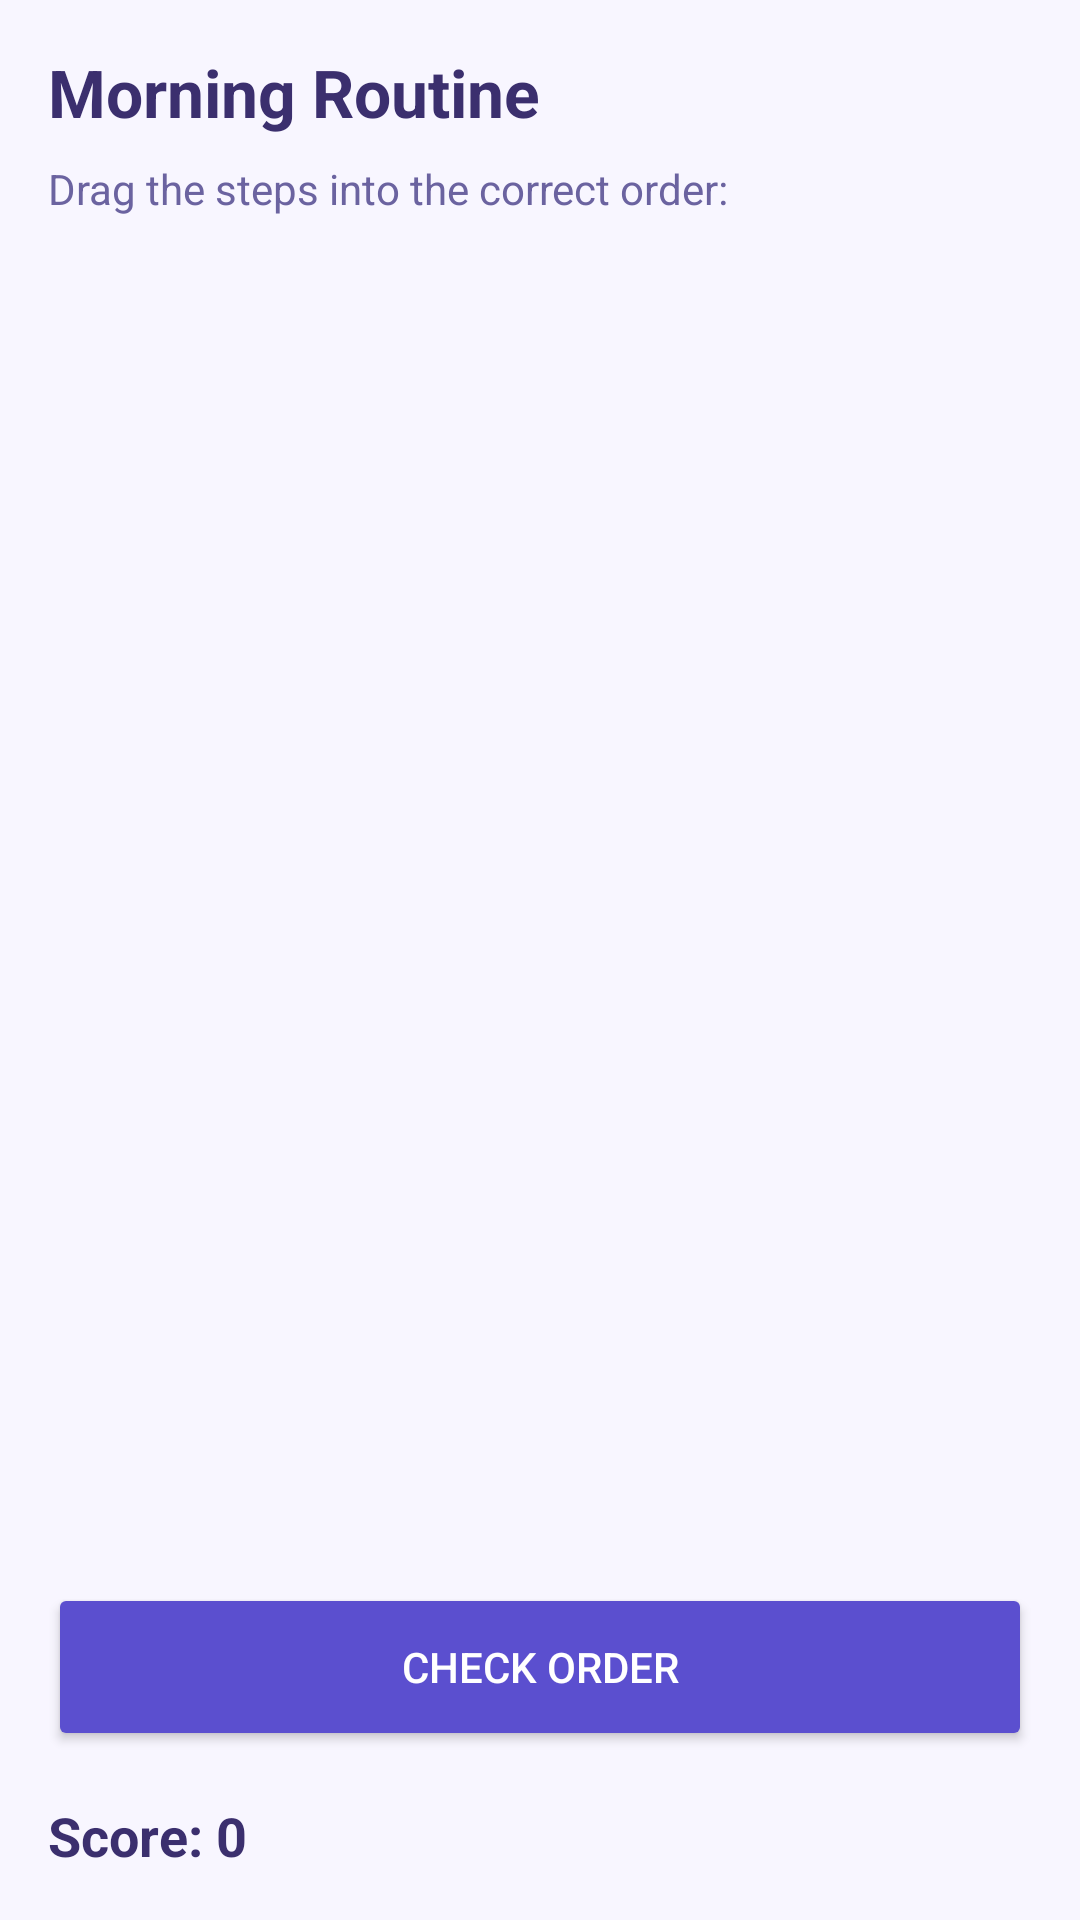

Android layout source for this screen:
<!-- AndroidManifest.xml: application theme Theme.BrainFriend -->
<!-- res/layout/fragment_sequencing_game.xml -->
<?xml version="1.0" encoding="utf-8"?>
<LinearLayout xmlns:android="http://schemas.android.com/apk/res/android"
    android:layout_width="match_parent"
    android:layout_height="match_parent"
    android:orientation="vertical"
    android:padding="16dp"
    android:background="#F8F6FF">

    <TextView
        android:id="@+id/tv_scenario_title"
        android:layout_width="wrap_content"
        android:layout_height="wrap_content"
        android:text="Morning Routine"
        android:textSize="22sp"
        android:textStyle="bold"
        android:textColor="#3B2F6E"
        android:layout_marginBottom="8dp" />

    <TextView
        android:id="@+id/tv_instruction"
        android:layout_width="wrap_content"
        android:layout_height="wrap_content"
        android:text="Drag the steps into the correct order:"
        android:textSize="14sp"
        android:textColor="#6B63A0"
        android:layout_marginBottom="16dp" />

    <androidx.recyclerview.widget.RecyclerView
        android:id="@+id/rv_steps"
        android:layout_width="match_parent"
        android:layout_height="0dp"
        android:layout_weight="1" />

    <Button
        android:id="@+id/btn_check_order"
        android:layout_width="match_parent"
        android:layout_height="56dp"
        android:text="Check Order"
        android:backgroundTint="#5B4FCF"
        android:textColor="#FFFFFF"
        android:layout_marginTop="16dp" />

    <Button
        android:id="@+id/btn_next_scenario"
        android:layout_width="match_parent"
        android:layout_height="56dp"
        android:text="Next Scenario ➡️"
        android:backgroundTint="#7B68EE"
        android:textColor="#FFFFFF"
        android:visibility="gone" />

    <TextView
        android:id="@+id/tv_score"
        android:layout_width="wrap_content"
        android:layout_height="wrap_content"
        android:text="Score: 0"
        android:textSize="18sp"
        android:textColor="#3B2F6E"
        android:layout_marginTop="16dp"
        android:textStyle="bold" />

    <TextView
        android:id="@+id/tv_feedback"
        android:layout_width="wrap_content"
        android:layout_height="wrap_content"
        android:textSize="14sp"
        android:textColor="#6B63A0"
        android:layout_marginTop="8dp"
        android:visibility="gone" />
</LinearLayout>
<!-- resources referenced by this layout -->
<resources>
  <style name="Theme.BrainFriend" parent="Theme.MaterialComponents.Light.NoActionBar">
          <item name="colorPrimary">#2563EB</item>
          <item name="colorPrimaryVariant">#1D4ED8</item>
          <item name="colorOnPrimary">#FFFFFF</item>
          <item name="colorSecondary">#22C55E</item>
          <item name="colorOnSecondary">#FFFFFF</item>
          <item name="android:statusBarColor">#2563EB</item>
      </style>
</resources>
